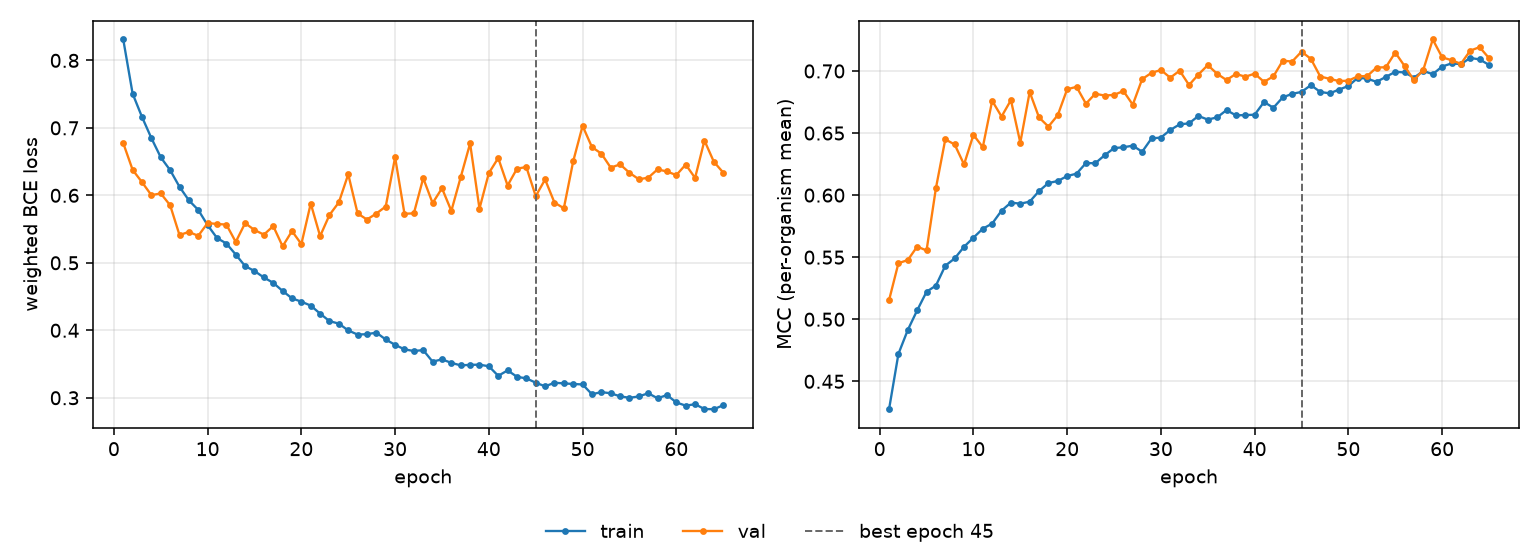

Values plotted in this chart, from the file beside it:
epoch, tr_loss, vl_loss, tr_mcc, vl_mcc, is_best
1, 0.831, 0.6773, 0.4275, 0.5154, False
2, 0.7506, 0.6377, 0.4721, 0.5452, False
3, 0.7161, 0.6195, 0.4914, 0.5477, False
4, 0.6848, 0.6003, 0.5072, 0.5586, False
5, 0.6563, 0.6028, 0.5221, 0.5554, False
6, 0.6374, 0.5853, 0.5271, 0.6057, False
7, 0.6127, 0.5412, 0.5432, 0.6449, False
8, 0.5926, 0.5458, 0.549, 0.6408, False
9, 0.5784, 0.54, 0.5584, 0.6247, False
10, 0.5558, 0.559, 0.5657, 0.6486, False
11, 0.5368, 0.5575, 0.573, 0.6387, False
12, 0.5286, 0.5566, 0.5771, 0.676, False
13, 0.5123, 0.531, 0.5875, 0.6633, False
14, 0.4951, 0.5588, 0.594, 0.6765, False
15, 0.4878, 0.5486, 0.5931, 0.6422, False
16, 0.4783, 0.5418, 0.5947, 0.6831, False
17, 0.4703, 0.5544, 0.6032, 0.6626, False
18, 0.4583, 0.5245, 0.6097, 0.6552, False
19, 0.4474, 0.547, 0.6114, 0.6645, False
20, 0.4424, 0.5278, 0.6154, 0.6853, False
21, 0.4366, 0.5878, 0.6173, 0.6872, False
22, 0.4247, 0.5395, 0.6258, 0.6737, False
23, 0.4136, 0.5709, 0.6257, 0.6817, False
24, 0.4099, 0.5896, 0.6321, 0.6802, False
25, 0.3998, 0.6312, 0.6379, 0.6808, False
26, 0.3936, 0.5732, 0.6386, 0.6839, False
27, 0.3942, 0.5642, 0.6398, 0.6728, False
28, 0.3965, 0.5731, 0.635, 0.6935, False
29, 0.3864, 0.5835, 0.6457, 0.6985, False
30, 0.3784, 0.6564, 0.6464, 0.7008, False
31, 0.3717, 0.5727, 0.6525, 0.6946, False
32, 0.3693, 0.5733, 0.657, 0.7003, False
33, 0.3706, 0.6255, 0.6578, 0.6887, False
34, 0.3535, 0.5885, 0.6638, 0.6971, False
35, 0.357, 0.6105, 0.6609, 0.7048, False
36, 0.3517, 0.577, 0.6627, 0.6977, False
37, 0.348, 0.627, 0.6685, 0.6927, False
38, 0.3488, 0.6769, 0.6643, 0.6977, False
39, 0.3491, 0.5803, 0.6645, 0.6954, False
40, 0.3467, 0.633, 0.6648, 0.6978, False
41, 0.3325, 0.6553, 0.675, 0.6913, False
42, 0.3406, 0.6146, 0.6704, 0.6957, False
43, 0.3311, 0.6395, 0.6788, 0.7083, False
44, 0.3287, 0.642, 0.6816, 0.7076, False
45, 0.3224, 0.5988, 0.6831, 0.7156, True
46, 0.317, 0.6235, 0.6886, 0.7098, False
47, 0.3223, 0.5893, 0.6831, 0.6956, False
48, 0.3213, 0.5808, 0.682, 0.6937, False
49, 0.3204, 0.6505, 0.685, 0.6919, False
50, 0.3197, 0.7029, 0.6879, 0.6922, False
51, 0.3052, 0.6715, 0.6945, 0.6957, False
52, 0.3084, 0.6619, 0.6938, 0.6959, False
53, 0.3066, 0.641, 0.6913, 0.7028, False
54, 0.3021, 0.6459, 0.6952, 0.703, False
55, 0.2999, 0.6334, 0.6993, 0.7149, False
56, 0.302, 0.6238, 0.6988, 0.7039, False
57, 0.3067, 0.6262, 0.6946, 0.6924, False
58, 0.2992, 0.6385, 0.7001, 0.7012, False
59, 0.304, 0.6353, 0.6974, 0.7254, False
60, 0.2931, 0.63, 0.7036, 0.711, False
... 5 more rows
